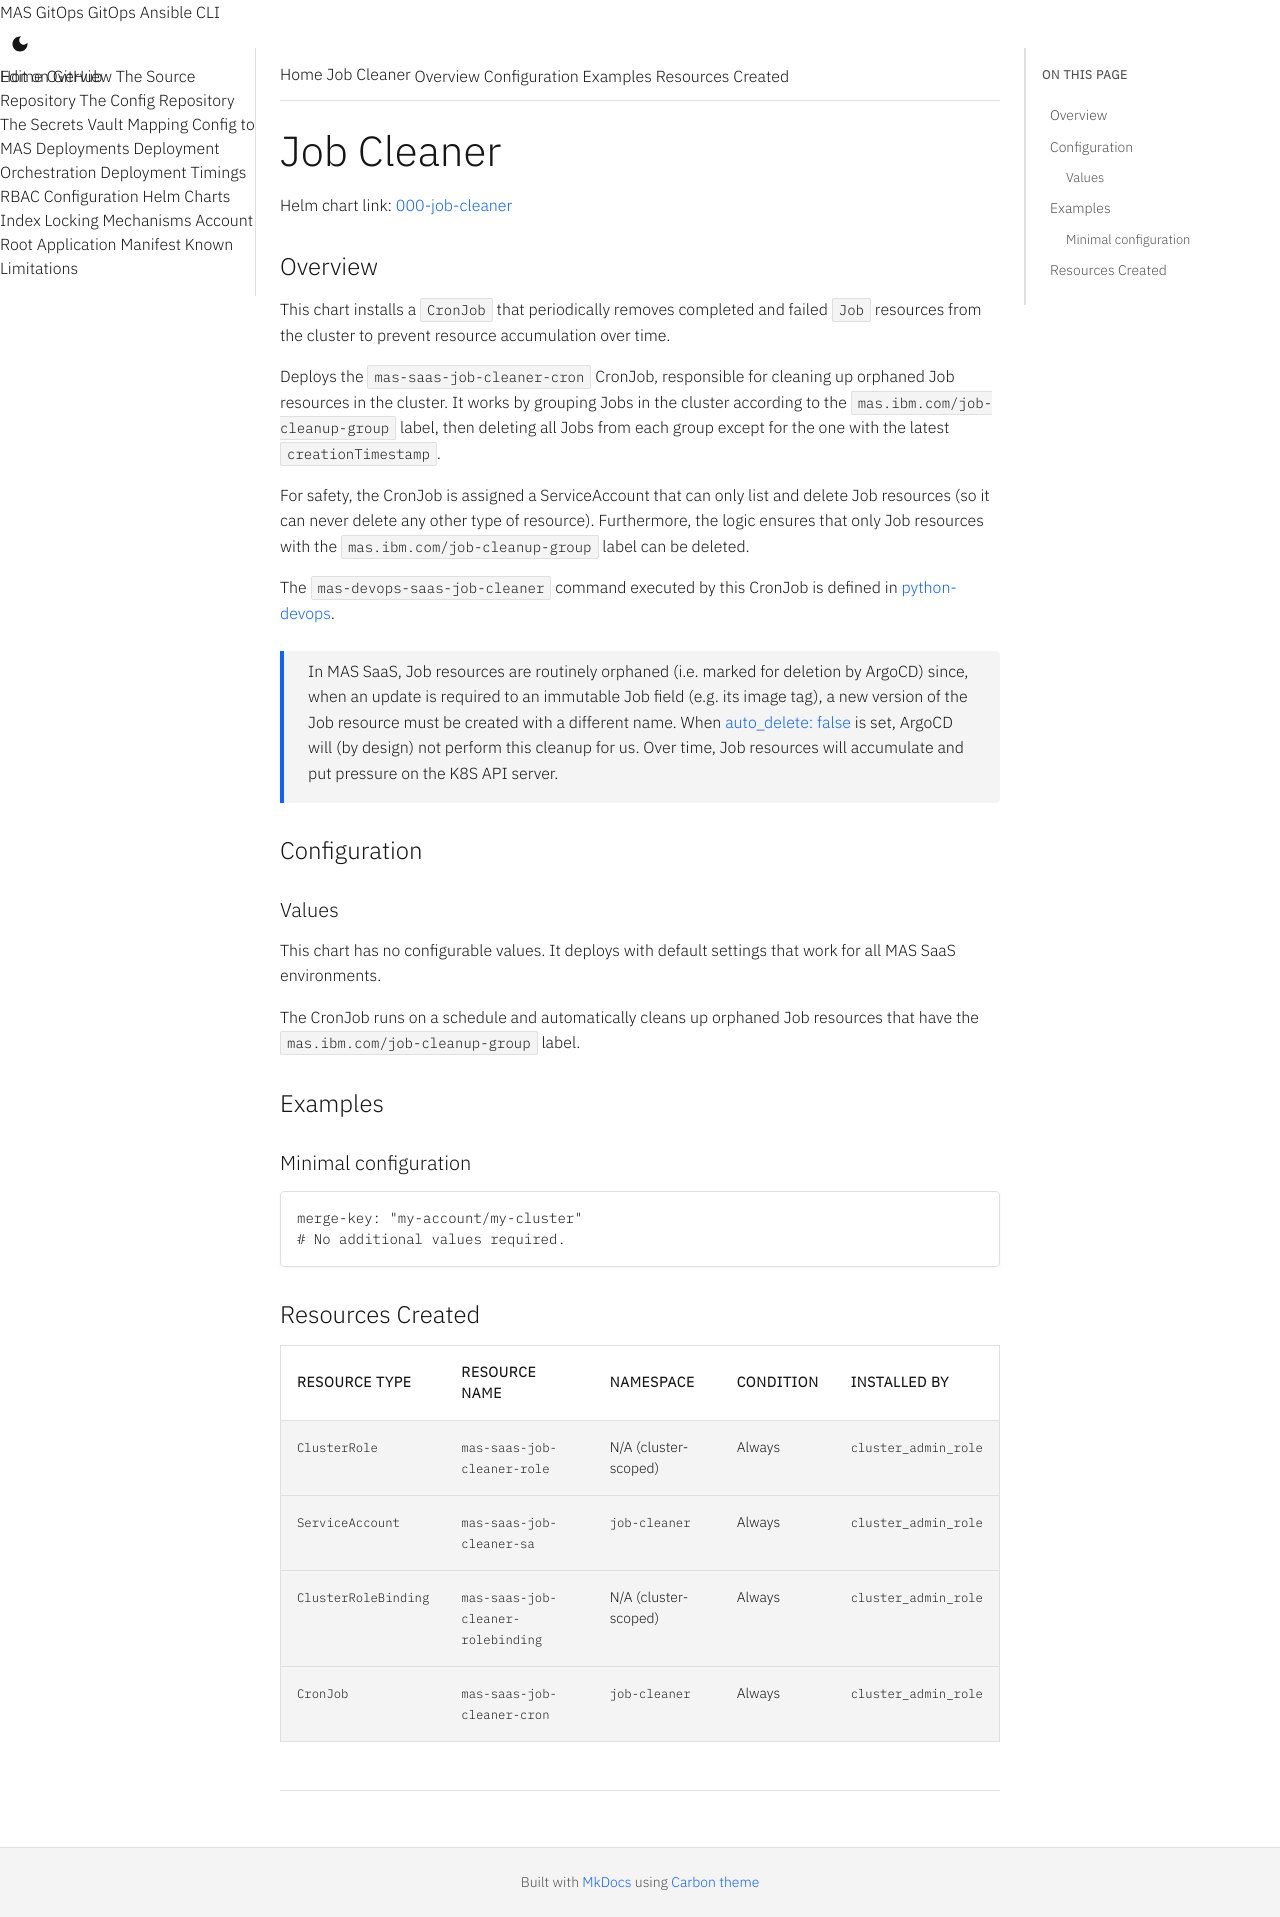

repository: ibm-mas/gitops · page: 8.7/charts/000-job-cleaner/index.html · generator: mkdocs

# Job Cleaner

Helm chart link: {{ gitops_repo_file_link("cluster-applications/000-job-cleaner", "000-job-cleaner") }}

{%
   include-markdown "../../cluster-applications/000-job-cleaner/README.md"
   start="<!--docs-include-start-->"
   heading-offset=1
%}
